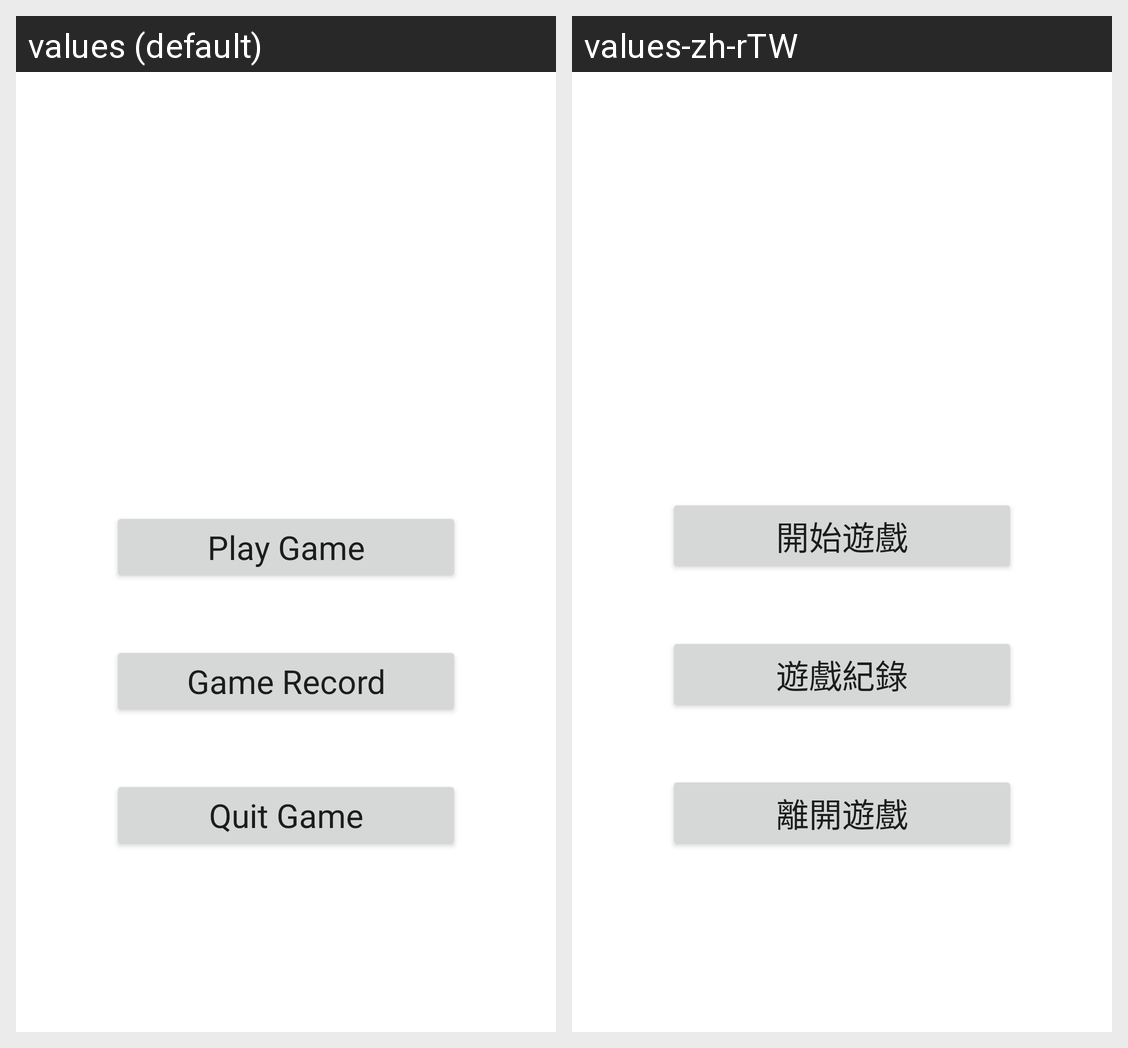

For this localized Android screen grid, give each drawn string resource with its value in every locale shown.
Android screen res/layout/activity_main.xml rendered under 2 locales, left to right: values (default), values-zh-rTW. Device: Nexus 5 (rendered at 1080×1920; each locale shown at half size, 540×960, under a caption strip naming it); theme Theme.Guess.
Strings drawn on this screen, with the default value and each locale's value (text and hints the layout hard-codes, and strings that could not be matched under every locale, appear in the picture but are not listed):

btn_play
  values: Play Game
  values-zh-rTW: 開始遊戲

btn_quit
  values: Quit Game
  values-zh-rTW: 離開遊戲

btn_record
  values: Game Record
  values-zh-rTW: 遊戲紀錄
